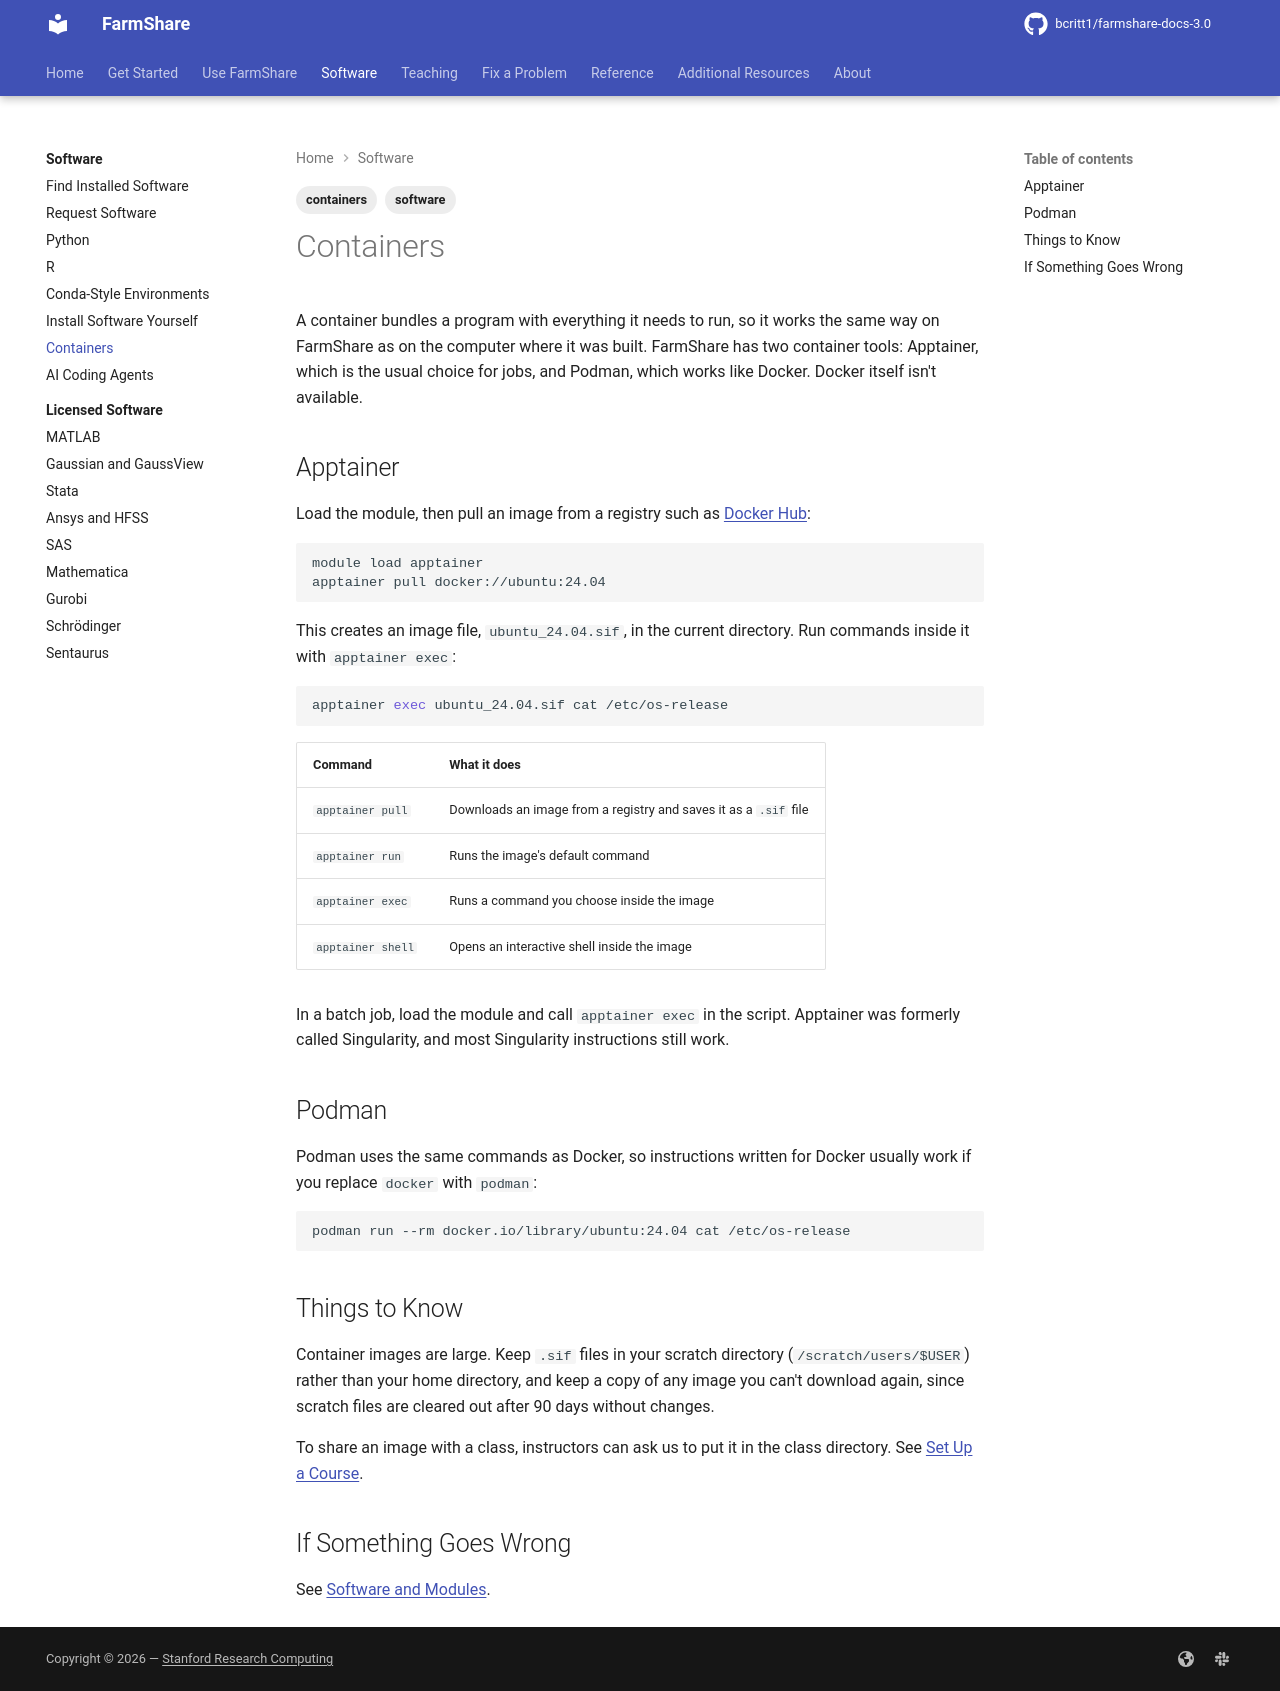

repository: bcritt1/farmshare-docs-3.0 · page: software/containers/index.html · generator: mkdocs

---
tags:
    - software
    - containers
---

A container bundles a program with everything it needs to run, so it works the
same way on FarmShare as on the computer where it was built. FarmShare has two
container tools: Apptainer, which is the usual choice for jobs, and Podman,
which works like Docker. Docker itself isn't available.

## Apptainer

Load the module, then pull an image from a registry such as [Docker
Hub](https://hub.docker.com/):

```bash
module load apptainer
apptainer pull docker://ubuntu:24.04
```

This creates an image file, `ubuntu_24.04.sif`, in the current directory. Run
commands inside it with `apptainer exec`:

```bash
apptainer exec ubuntu_24.04.sif cat /etc/os-release
```

| Command | What it does |
|---|---|
| `apptainer pull` | Downloads an image from a registry and saves it as a `.sif` file |
| `apptainer run` | Runs the image's default command |
| `apptainer exec` | Runs a command you choose inside the image |
| `apptainer shell` | Opens an interactive shell inside the image |

In a batch job, load the module and call `apptainer exec` in the script.
Apptainer was formerly called Singularity, and most Singularity instructions
still work.

## Podman

Podman uses the same commands as Docker, so instructions written for Docker
usually work if you replace `docker` with `podman`:

```bash
podman run --rm docker.io/library/ubuntu:24.04 cat /etc/os-release
```

## Things to Know

Container images are large. Keep `.sif` files in your scratch directory
(`{{ facts.scratch_path }}`) rather than your home directory, and keep a copy of
any image you can't download again, since scratch files are cleared out after
{{ facts.purge_days }} days without changes.

To share an image with a class, instructors can ask us to put it in the class
directory. See [Set Up a Course](../teaching/set-up-a-course.md).

## If Something Goes Wrong

See [Software and Modules](../fix/software.md).
